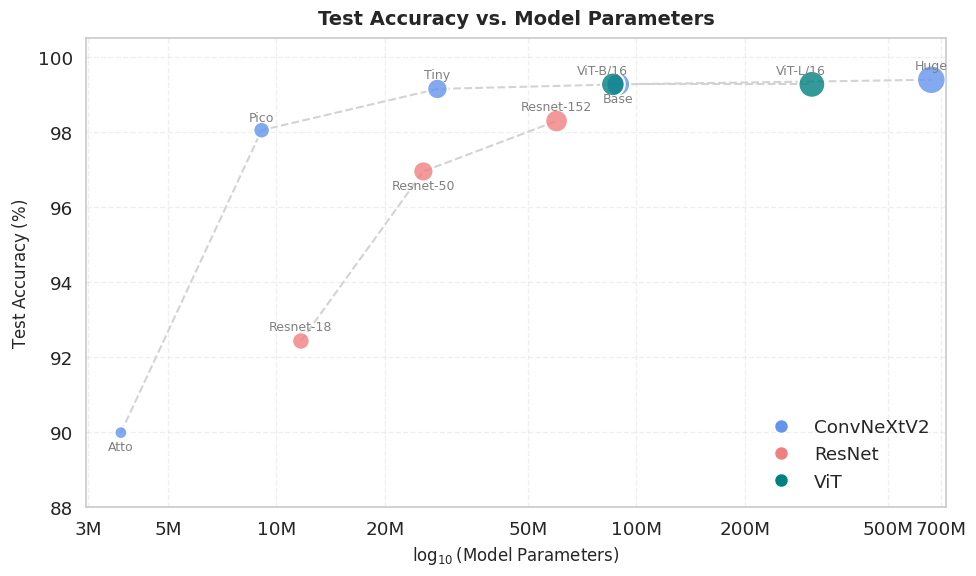

Write Python code to recreate this figure.
import matplotlib.pyplot as plt
import pandas as pd
import seaborn as sns
import numpy as np
from matplotlib.lines import Line2D

data = {
    'Model': [
        'convnextv2-huge-22k-384',
        'convnextv2-base-22k-384',
        'resnet-152',
        'resnet-50',
        'resnet-18',
        'convnextv2-tiny-22k-384',
        'ViT-B/16',
        'ViT-L/16',
        'convnextv2-atto-1k-224',
        'convnextv2-pico-1k-224'
    ],
    'Model_Size_Str': ['659M', '89M', '60M', '25.6M', '11.7M', '28M', '86M', '307M', '3.7M', '9.1M'],
    'Acc_V2_SelfSup': [99.3894993894993, 99.2673992673992, 98.2905982905982, 96.9474969474969, 92.4298, 99.1452991452991, 99.2673992673992, 99.2673992673992, 89.98778998779, 98.046398046398],
}

df = pd.DataFrame(data)

# 1. Clean 'Model Size': remove 'M' and convert to float
df['Model_Size_M'] = df['Model_Size_Str'].str.replace('M', '').astype(float)

# 2. LOG TRANSFORM X-AXIS
df['Log_Model_Size'] = np.log10(df['Model_Size_M'])

# 3. Extract Model Family (for color/marker)
df['Model_Family'] = df['Model'].apply(lambda x: 'ConvNeXt' if 'convnext' in x.lower() else ('ViT' if 'vit' in x.lower() else 'ResNet'))

def simplify_model_name(name):
    if 'convnextv2-huge' in name.lower(): # Special case for huge
        return 'Huge'
    elif 'convnext' in name.lower():
        return name.split('-')[1].capitalize()
    elif 'resnet' in name.lower():
        return name.split('-')[0].capitalize() + '-' + name.split('-')[1]
    elif 'vit' in name.lower():
        return name
    return name

df['Simplified_Model'] = df['Model'].apply(simplify_model_name)

df = df.sort_values('Model_Size_M')

Y_COLUMN = 'Acc_V2_SelfSup'
Y_LABEL = r'$\mathrm{Test\; Accuracy\; (\%)}$'
size_scale_log = 150 

sns.set_theme(style="whitegrid", font_scale=1.2)
plt.figure(figsize=(10, 6))

# Set background color and grid
plt.grid(True, which='major', linestyle='--', alpha=0.3)
plt.gca().set_facecolor((1, 1, 1, 0.9))

colors = {
    'ConvNeXt': (100/255, 149/255, 237/255, 0.8), 
    'ResNet': (240/255, 128/255, 128/255, 0.8),   
    'ViT': (0/255, 128/255, 128/255, 0.8) 
}

# 1. Plot the connecting lines
for family in ['ConvNeXt', 'ResNet', 'ViT']: 
    df_family = df[df['Model_Family'] == family].copy()
    df_family = df_family.sort_values('Log_Model_Size')
    
    if len(df_family) >= 2:
        plt.plot(df_family['Log_Model_Size'], df_family[Y_COLUMN],
                 linestyle='--', color='lightgray', linewidth=1.5, zorder=1) 

# 2. Plot the scatter points with log-scaled size
for family in ['ConvNeXt', 'ResNet', 'ViT']: 
    df_family = df[df['Model_Family'] == family].copy()
    
    point_sizes = np.log10(df_family['Model_Size_M']) * size_scale_log 

    plt.scatter(df_family['Log_Model_Size'], df_family[Y_COLUMN],
                s=point_sizes, 
                color=colors[family],
                edgecolors='white', linewidths=1.5, marker='o',
                label=f'_nolegend_', zorder=2) 
text_offsets = {
    'convnextv2-huge-22k-384': (0, 0.2),  # Above
    'convnextv2-base-22k-384': (0, -0.2), # Below
    'resnet-152': (0, 0.2),               # Above
    'resnet-50': (0, -0.2),               # Below
    'resnet-18': (0, 0.2),                # Above
    'convnextv2-tiny-22k-384': (0, 0.2),  # Above
    'ViT-B/16': (-0.03, 0.2),             # Slightly left, above
    'ViT-L/16': (-0.03, 0.2),             # Slightly left, above
    'convnextv2-atto-1k-224': (0, -0.2),  # Below
    'convnextv2-tiny-1k-224': (0, 0.2),   # Above
}

for i in range(len(df)):
    row = df.iloc[i]
    x_pos = row['Log_Model_Size'] 
    y_pos = row[Y_COLUMN] 
    simplified_name = row['Simplified_Model']
    model_name = row['Model']
    
    offset_x, offset_y = text_offsets.get(model_name, (0, 0.15)) # Default to slightly above

    if offset_y < 0:
        va_align = 'top' # Text below the point
    else:
        va_align = 'bottom' # Text above the point
        
    plt.text(x_pos + offset_x, y_pos + offset_y, 
             simplified_name,
             ha='center', va=va_align, fontsize=9, color='gray')


# Axis settings
plt.xlabel(r'$\log_{10}(\mathrm{Model\; Parameters})$', fontsize=12) 
plt.ylabel(Y_LABEL, fontsize=12)

plt.ylim(88, 100.5)

# Set X-ticks to show actual Parameter count instead of raw log values
log_ticks = np.array([3, 5, 10, 20, 50, 100, 200, 500, 700])
plt.xticks(np.log10(log_ticks), [f'{t:.0f}M' for t in log_ticks])
plt.xlim(np.log10(df['Model_Size_M'].min() * 0.8), np.log10(df['Model_Size_M'].max() * 1.1))

plt.title(r'Test Accuracy vs. Model Parameters', fontsize=14, weight='bold', pad=10)

legend_elements = [
    Line2D([0], [0], marker='o', color='w', label='ConvNeXtV2', markerfacecolor=colors['ConvNeXt'][:3], markersize=10, markeredgecolor='white'),
    Line2D([0], [0], marker='o', color='w', label='ResNet', markerfacecolor=colors['ResNet'][:3], markersize=10, markeredgecolor='white'),
    Line2D([0], [0], marker='o', color='w', label='ViT', markerfacecolor=colors['ViT'][:3], markersize=10, markeredgecolor='white'),
]

plt.legend(handles=legend_elements, frameon=False, loc='lower right')

plt.tight_layout()
# plt.show()
plt.savefig('accuracy_vs_model_size.pdf')